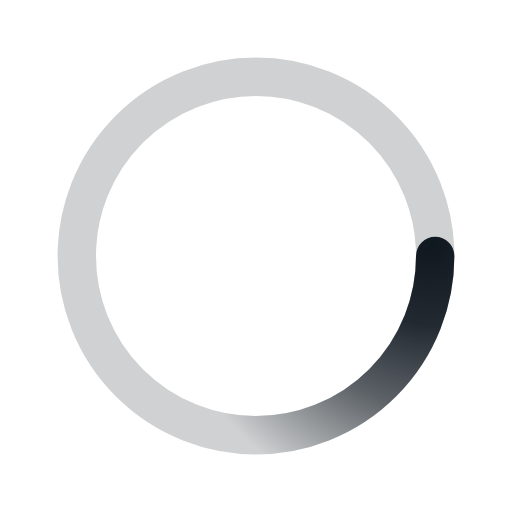
t = 0.00 s
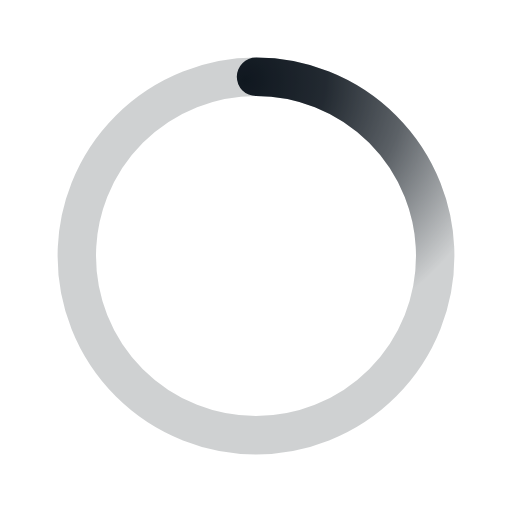
t = 0.50 s
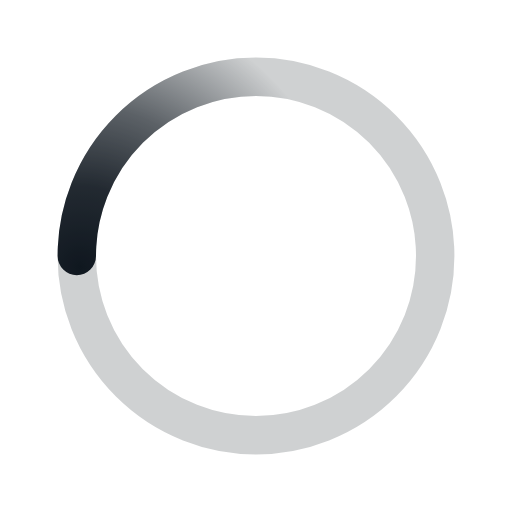
t = 1.00 s
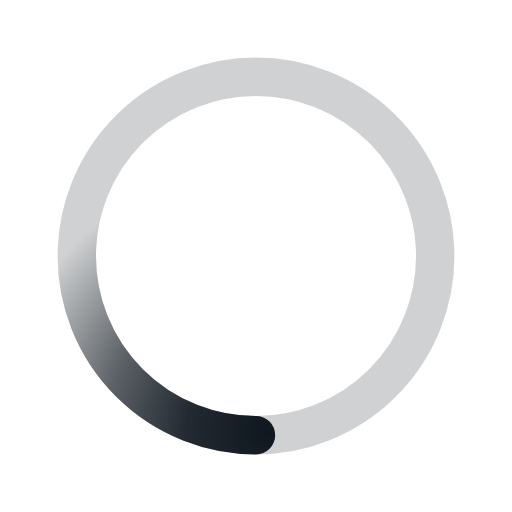
t = 1.50 s

The animated SVG that drew these frames (rendered in a browser with its animation timeline set to each time). Animation: 1 SMIL element (animateTransform=1); one cycle of 2.00 s, repeats indefinitely.

﻿<svg xmlns='http://www.w3.org/2000/svg' viewBox='0 0 200 200'><radialGradient id='a12' cx='.66' fx='.66' cy='.3125' fy='.3125' gradientTransform='scale(1.5)'><stop offset='0' stop-color='#101720'></stop><stop offset='.3' stop-color='#101720' stop-opacity='.9'></stop><stop offset='.6' stop-color='#101720' stop-opacity='.6'></stop><stop offset='.8' stop-color='#101720' stop-opacity='.3'></stop><stop offset='1' stop-color='#101720' stop-opacity='0'></stop></radialGradient><circle transform-origin='center' fill='none' stroke='url(#a12)' stroke-width='15' stroke-linecap='round' stroke-dasharray='200 1000' stroke-dashoffset='0' cx='100' cy='100' r='70'><animateTransform type='rotate' attributeName='transform' calcMode='spline' dur='2' values='360;0' keyTimes='0;1' keySplines='0 0 1 1' repeatCount='indefinite'></animateTransform></circle><circle transform-origin='center' fill='none' opacity='.2' stroke='#101720' stroke-width='15' stroke-linecap='round' cx='100' cy='100' r='70'></circle></svg>